Labelled photos from "dataBalenced", an image-classification folder in Craig47313/skRL. The possible labels are: bishop, king, knight, player, queen.

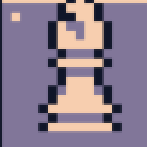
Label: bishop

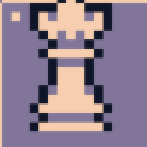
Label: queen

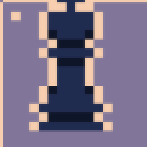
Label: player

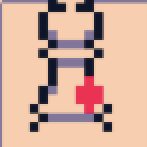
Label: king

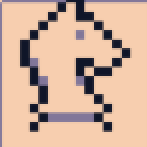
Label: knight

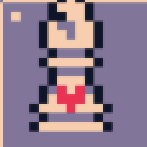
Label: bishop
